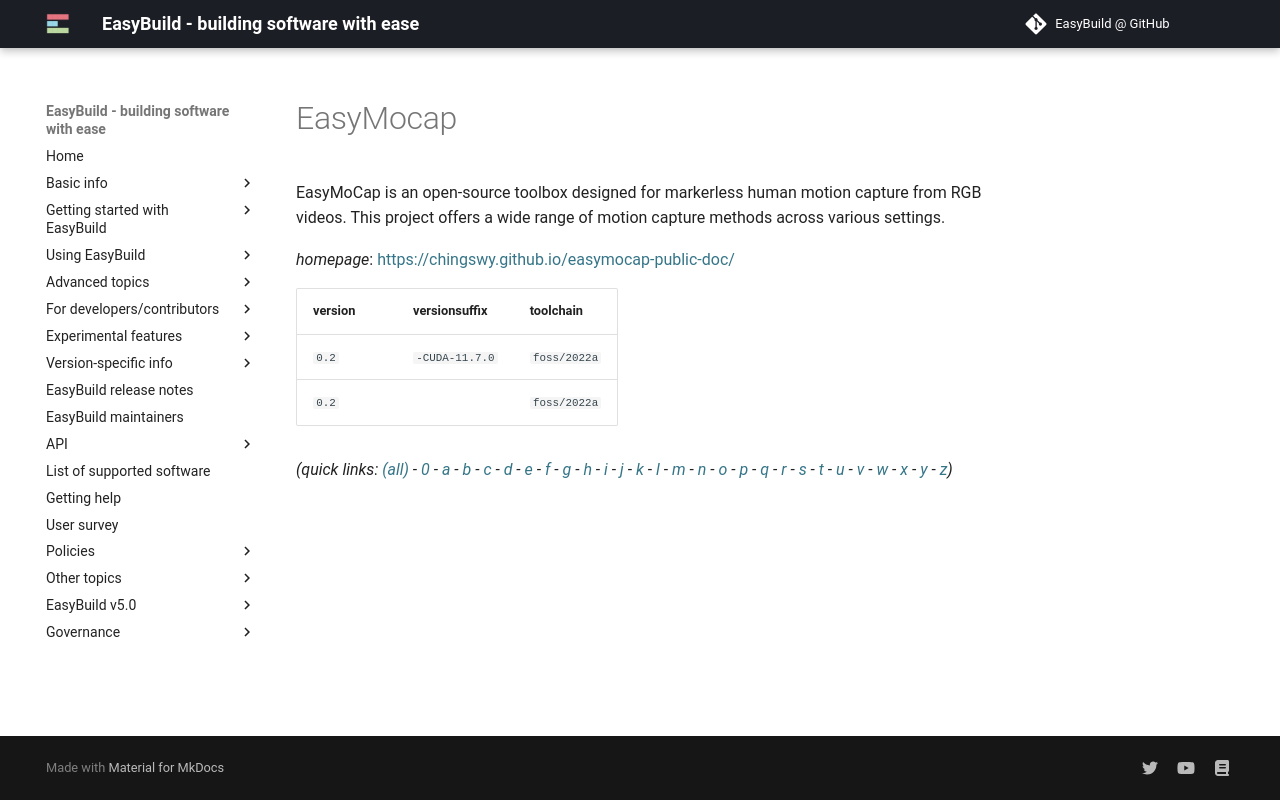

repository: easybuilders/easybuild-docs · page: version-specific/supported-software/e/EasyMocap/index.html · generator: mkdocs

---
search:
  boost: 0.5
---
# EasyMocap

EasyMoCap is an open-source toolbox designed for markerless  human motion capture from RGB videos. This project offers a wide range of motion  capture methods across various settings.

*homepage*: <https://chingswy.github.io/easymocap-public-doc/>

version | versionsuffix | toolchain
--------|---------------|----------
``0.2`` | ``-CUDA-11.7.0`` | ``foss/2022a``
``0.2`` |  | ``foss/2022a``


*(quick links: [(all)](../index.md) - [0](../0/index.md) - [a](../a/index.md) - [b](../b/index.md) - [c](../c/index.md) - [d](../d/index.md) - [e](../e/index.md) - [f](../f/index.md) - [g](../g/index.md) - [h](../h/index.md) - [i](../i/index.md) - [j](../j/index.md) - [k](../k/index.md) - [l](../l/index.md) - [m](../m/index.md) - [n](../n/index.md) - [o](../o/index.md) - [p](../p/index.md) - [q](../q/index.md) - [r](../r/index.md) - [s](../s/index.md) - [t](../t/index.md) - [u](../u/index.md) - [v](../v/index.md) - [w](../w/index.md) - [x](../x/index.md) - [y](../y/index.md) - [z](../z/index.md))*
